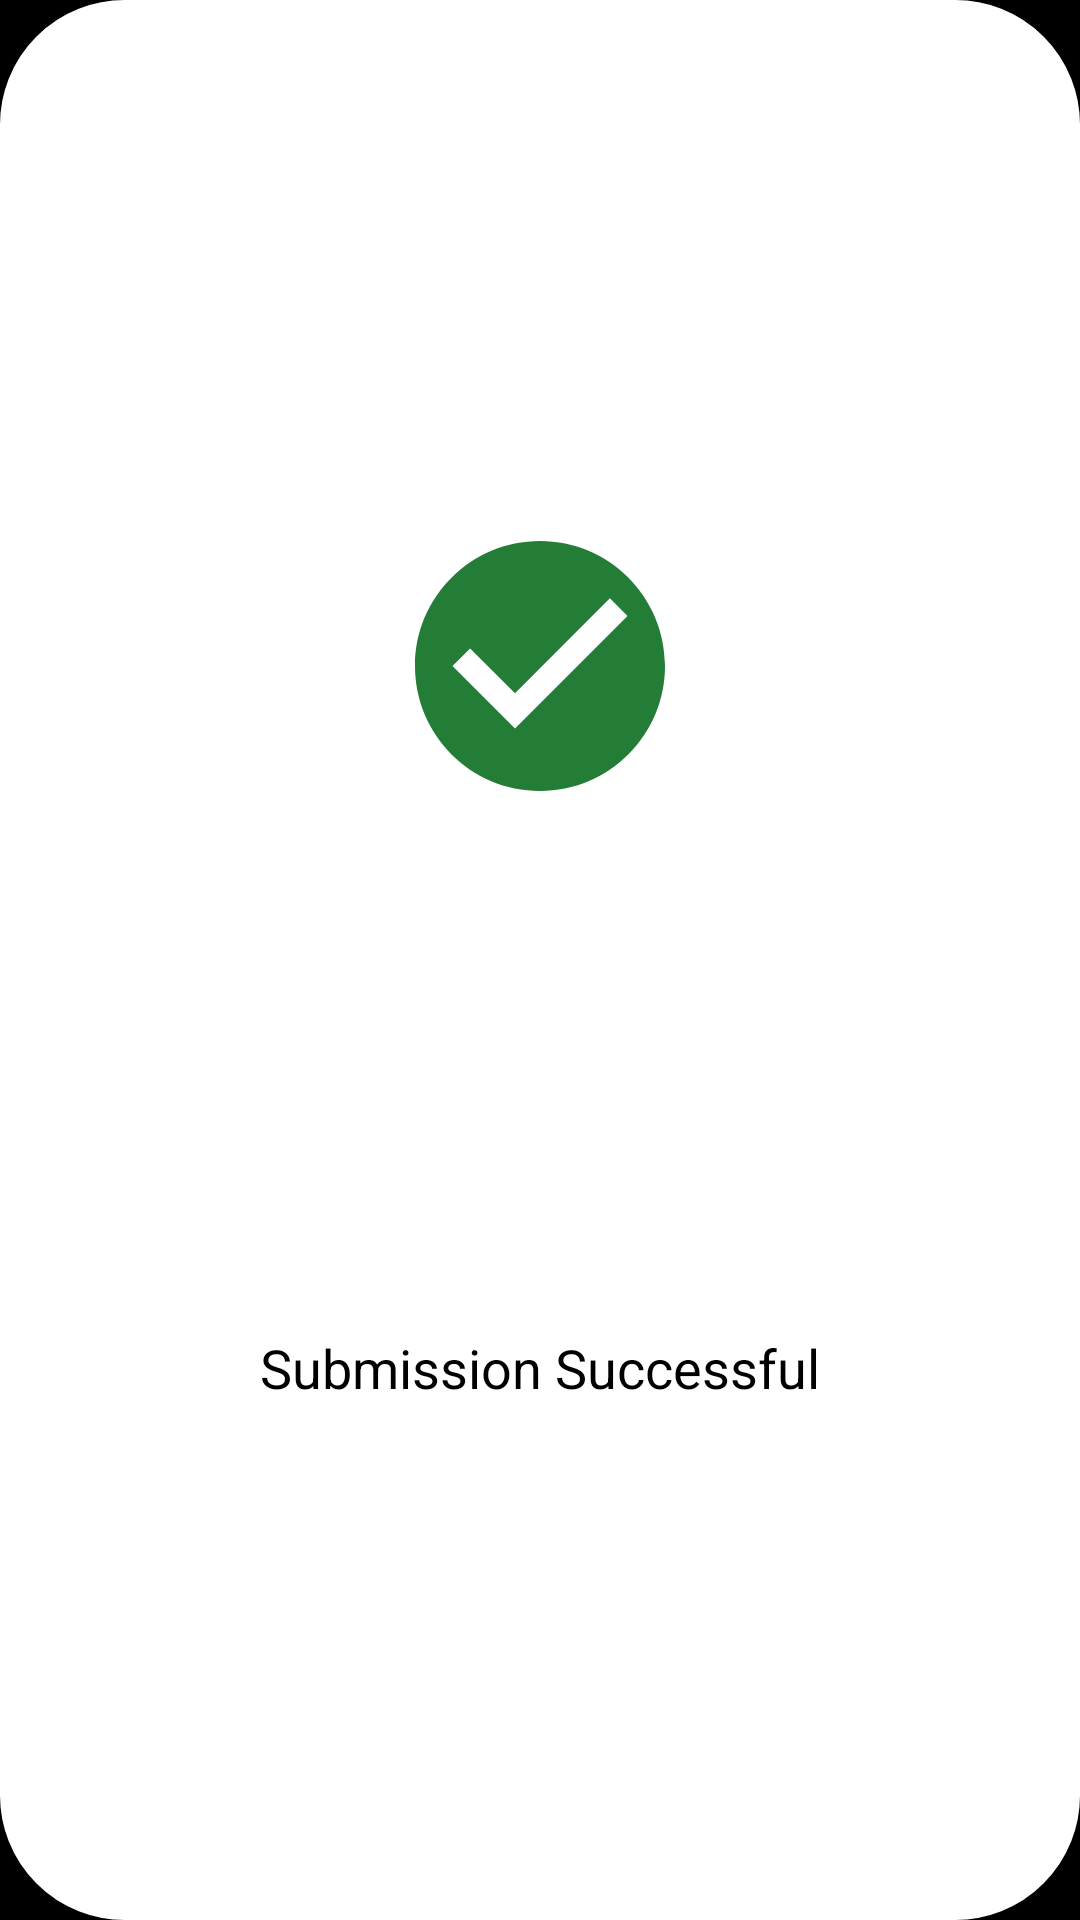

Layout XML and referenced resources for this Android screen:
<!-- AndroidManifest.xml: application theme SplashTheme -->
<!-- res/layout/sucessfull_layout.xml -->
<?xml version="1.0" encoding="utf-8"?>
<androidx.constraintlayout.widget.ConstraintLayout xmlns:android="http://schemas.android.com/apk/res/android"
    xmlns:app="http://schemas.android.com/apk/res-auto"
    android:layout_width="match_parent"
    android:layout_height="match_parent"
    android:background="@drawable/custom_rounded_dialog">

    <ImageView
        android:id="@+id/Img_success"
        android:layout_width="154dp"
        android:layout_height="100dp"
        android:layout_marginStart="32dp"
        android:layout_marginTop="32dp"
        android:layout_marginEnd="32dp"
        android:contentDescription="@string/Succes_desc"
        app:layout_constraintBottom_toTopOf="@+id/txt_success"
        app:layout_constraintEnd_toEndOf="parent"
        app:layout_constraintStart_toStartOf="parent"
        app:layout_constraintTop_toTopOf="parent"
        app:srcCompat="@drawable/ic_baseline_check_circle_24" />

    <TextView
        android:id="@+id/txt_success"
        android:layout_width="wrap_content"
        android:layout_height="wrap_content"
        android:layout_marginTop="32dp"
        android:layout_marginBottom="32dp"
        android:text="@string/Submission_succes"
        android:textColor="@color/colorBlack"
        android:textSize="18sp"
        app:layout_constraintBottom_toBottomOf="parent"
        app:layout_constraintEnd_toEndOf="@+id/Img_success"
        app:layout_constraintStart_toStartOf="@+id/Img_success"
        app:layout_constraintTop_toBottomOf="@+id/Img_success" />
</androidx.constraintlayout.widget.ConstraintLayout>
<!-- resources referenced by this layout -->
<resources>
  <color name="colorBlack">#000000</color>
  <!-- drawable custom_rounded_dialog (drawable) -->
  <?xml version="1.0" encoding="utf-8"?>
  <shape xmlns:android="http://schemas.android.com/apk/res/android">
      <stroke
          android:width="3dp"
          android:color="#FFF"/>
      <corners android:radius="40dp" />
      <padding
          android:left="10dp"
          android:right="10dp"
          />
      <solid android:color="#FFF" />
  </shape>
  <!-- drawable ic_baseline_check_circle_24 (drawable) -->
  <vector android:height="24dp" android:tint="#237D36"
      android:viewportHeight="24" android:viewportWidth="24"
      android:width="24dp" xmlns:android="http://schemas.android.com/apk/res/android">
      <path android:fillColor="@android:color/white" android:pathData="M12,2C6.48,2 2,6.48 2,12s4.48,10 10,10 10,-4.48 10,-10S17.52,2 12,2zM10,17l-5,-5 1.41,-1.41L10,14.17l7.59,-7.59L19,8l-9,9z"/>
  </vector>
  <string name="Submission_succes">Submission Successful</string>
  <string name="Succes_desc">"Icone pour désigner le succès "</string>
  <style name="SplashTheme" parent="AppTheme.NoActionBar">
          <item name="android:windowBackground">@drawable/splash</item>
      </style>
  <style name="AppTheme.NoActionBar">
          <item name="windowActionBar">false</item>
          <item name="windowNoTitle">true</item>
      </style>
  <!-- drawable splash (drawable) -->
  <?xml version="1.0" encoding="utf-8"?>
  <layer-list xmlns:android="http://schemas.android.com/apk/res/android">
      <item android:drawable="@color/colorBlack"/>
  </layer-list>
</resources>
